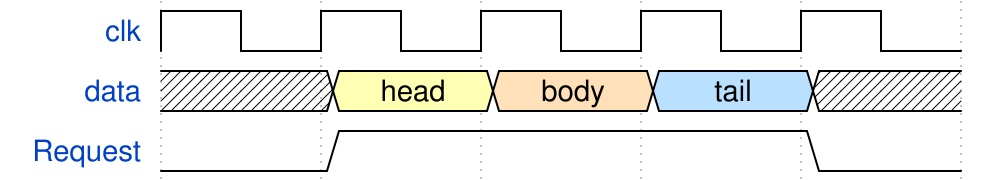

Reproduce this timing diagram as a WaveDrom spec.

{ "signal" : [
  { "name": "clk",         "wave": "p...." },
  { "name": "data",        "wave": "x345x", "data": ["head", "body", "tail"] },
  { "name": "Request",     "wave": "01..0" }
],
  "config" : { "hscale" : 2 }
}